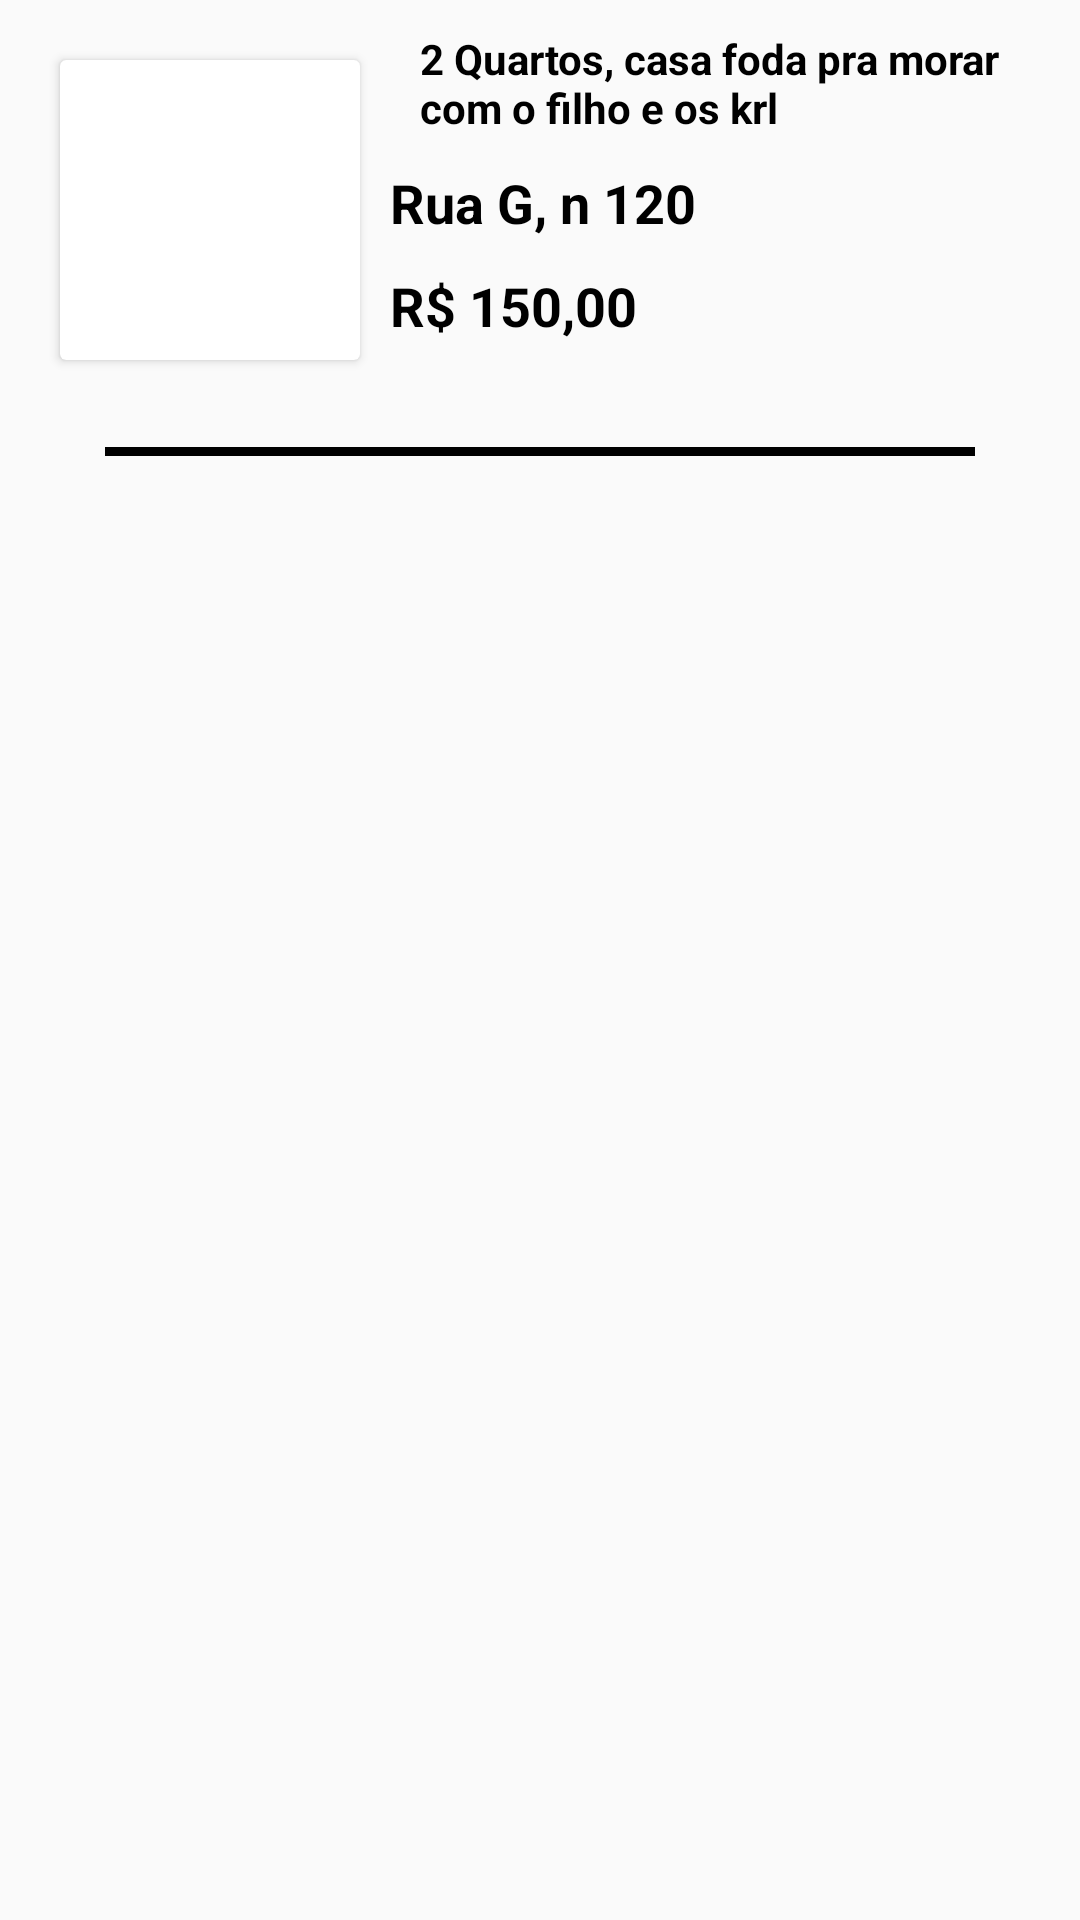

Produce the Android XML layout that renders to this screen, including the resource entries it uses.
<!-- AndroidManifest.xml: application theme AppTheme -->
<!-- res/layout/casa_item.xml -->
<?xml version="1.0" encoding="utf-8"?>
<androidx.constraintlayout.widget.ConstraintLayout xmlns:android="http://schemas.android.com/apk/res/android"
    xmlns:tools="http://schemas.android.com/tools"
    android:layout_width="match_parent"
    android:layout_height="wrap_content"
    xmlns:app="http://schemas.android.com/apk/res-auto"
    >

    <androidx.cardview.widget.CardView
        android:layout_width="100dp"
        android:id="@+id/ContainerImg"
        android:layout_height="100dp"
        app:cardBackgroundColor="@color/white"
        android:layout_margin="20dp"
        app:layout_constraintTop_toTopOf="parent"
        app:layout_constraintStart_toStartOf="parent"
        >
        <ImageView
            android:id="@+id/ImagemCasa"
            android:layout_width="100dp"
            android:layout_height="80dp"
            android:scaleType="centerCrop"
            android:layout_gravity="center"
            android:src="@drawable/casa1"
            />


    </androidx.cardview.widget.CardView>



    <TextView
        android:id="@+id/txtDescricao"
        android:layout_width="match_parent"
        android:layout_height="wrap_content"
        android:layout_marginVertical="10dp"
        android:layout_marginStart="140dp"
        android:layout_marginEnd="10dp"
        android:text="2 Quartos, casa foda pra morar com o filho e os krl"
        android:textColor="@color/black"
        android:textSize="14sp"
        android:textStyle="bold"
        app:layout_constraintTop_toTopOf="parent"
        app:layout_constraintStart_toEndOf="@id/ContainerImg"

        />

    <TextView
        android:id="@+id/txtLocalizacao"
        android:layout_width="0dp"
        android:layout_height="wrap_content"
        android:layout_margin="10dp"
        android:text="Rua G, n 120"
        android:textColor="@color/black"
        android:textSize="18sp"
        android:textStyle="bold"
        app:layout_constraintStart_toEndOf="@id/ContainerImg"
        app:layout_constraintTop_toBottomOf="@id/txtDescricao"
        app:layout_constraintEnd_toEndOf="parent"
        app:layout_constraintWidth_default="wrap"
        app:layout_constraintHorizontal_bias="0"/>
    <TextView
        android:id="@+id/txtPrice"
        android:layout_width="0dp"
        android:layout_height="wrap_content"
        android:layout_margin="10dp"
        android:layout_marginBottom="10dp"
        android:text="R$ 150,00"
        android:textColor="@color/black"
        android:textSize="18sp"
        android:textStyle="bold"
        app:layout_constraintStart_toEndOf="@id/ContainerImg"
        app:layout_constraintTop_toBottomOf="@id/txtLocalizacao"
        app:layout_constraintEnd_toEndOf="parent"
        app:layout_constraintHorizontal_bias="0"/>


    <View
        android:layout_width="match_parent"
        android:layout_height="3dp"
        android:layout_margin="35dp"
        android:layout_marginTop="20dp"
        android:background="@color/black"
        app:layout_constraintEnd_toEndOf="parent"
        app:layout_constraintHorizontal_bias="0.4"
        app:layout_constraintStart_toStartOf="parent"
        app:layout_constraintTop_toBottomOf="@id/txtPrice" />


</androidx.constraintlayout.widget.ConstraintLayout>
<!-- resources referenced by this layout -->
<resources>
  <style name="AppTheme" parent="Theme.AppCompat.Light.DarkActionBar">
          
      </style>
  <!-- not gathered from this repository: default colours our renderer supplied (Android Studio template values) -->
  <color name="black">#FF000000</color>
  <color name="white">#FFFFFFFF</color>
</resources>
